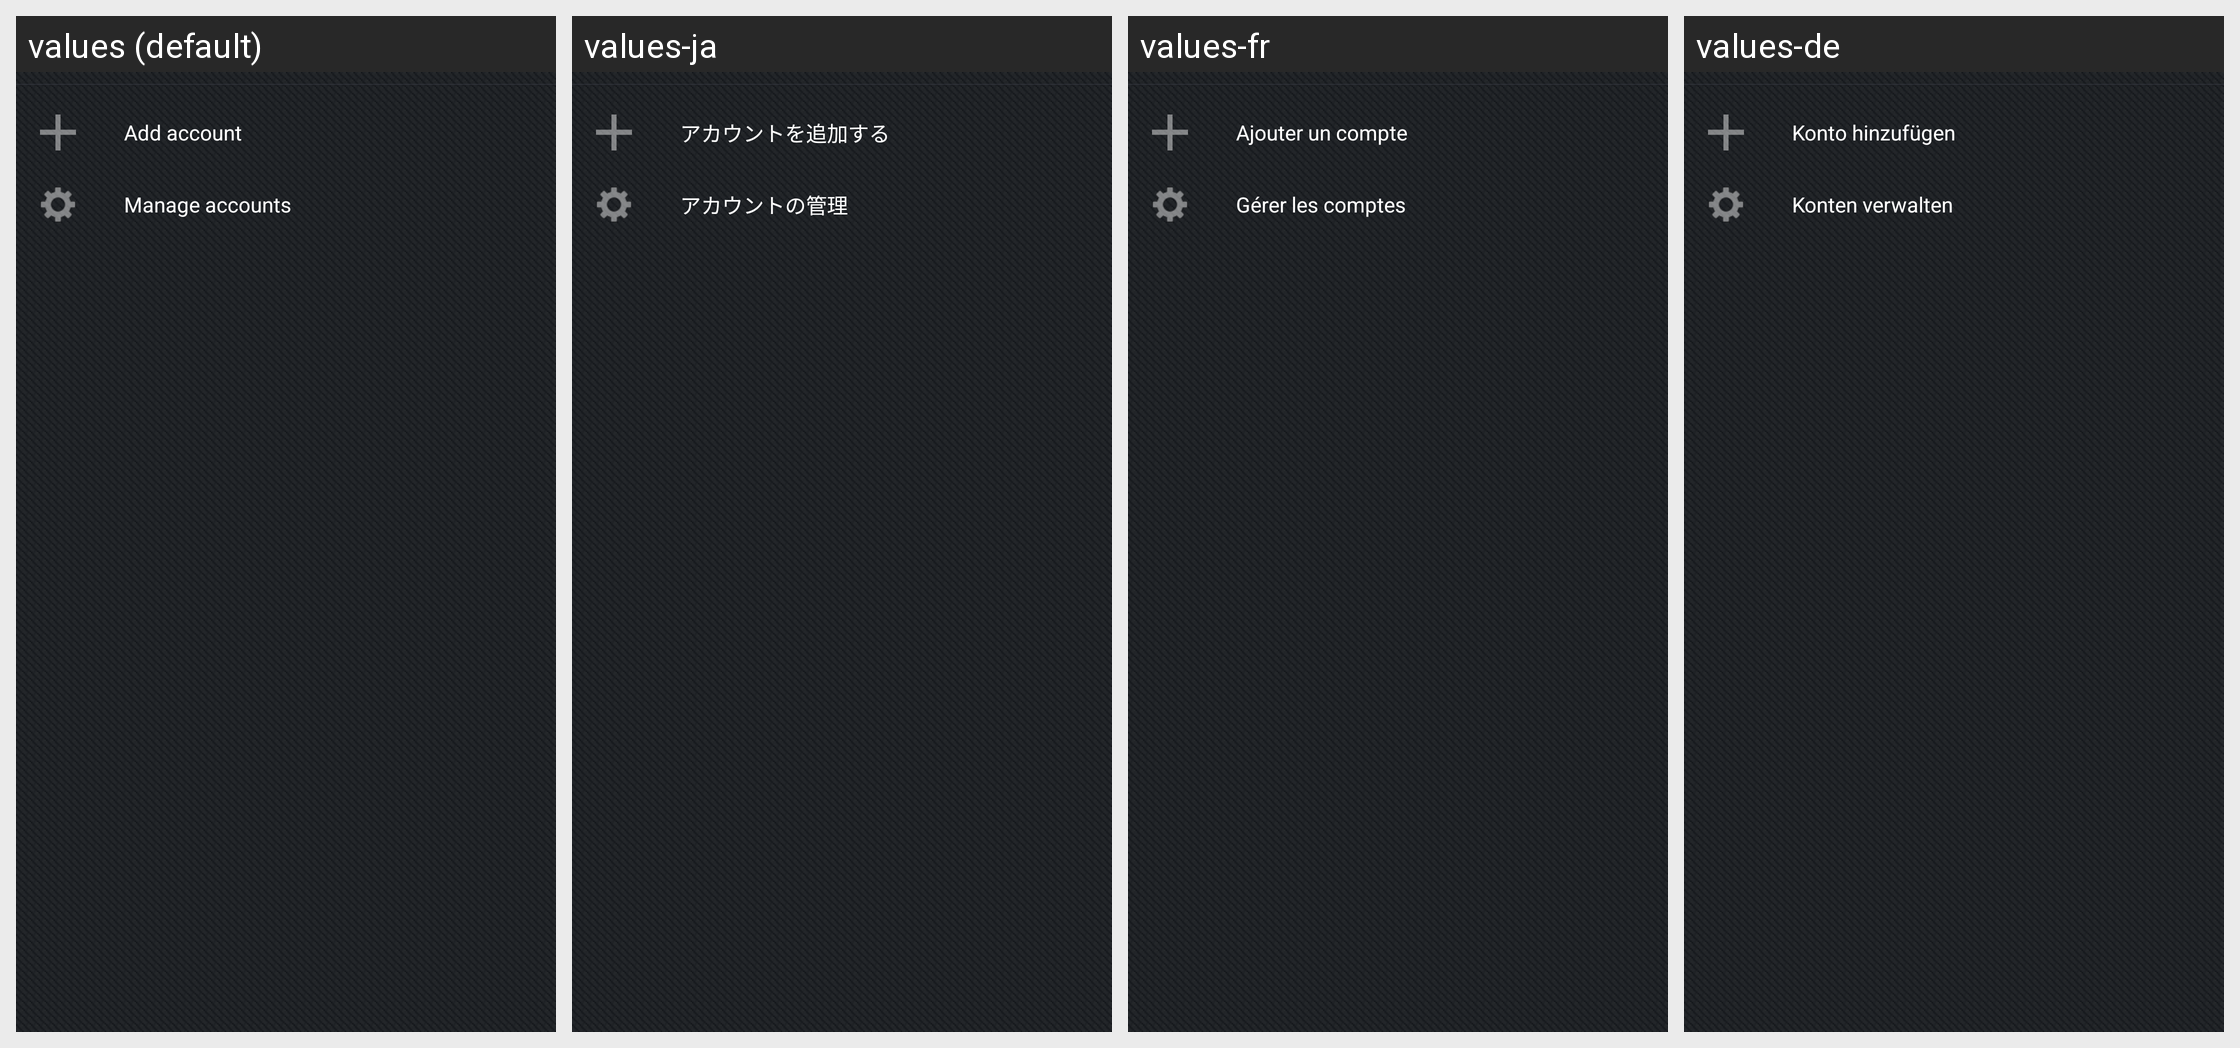

The same Android screen rendered under several of its app's locales, left to right. List the strings drawn on it with the default value and each locale's translation.
Android screen res/layout/view_accounts_footer.xml rendered under 4 locales, left to right: values (default), values-ja, values-fr, values-de. Device: Nexus 5 (rendered at 1080×1920; each locale shown at half size, 540×960, under a caption strip naming it); theme Theme.JasperMobile.
Other locales in the repository, not shown: values-es, values-it, values-pt, values-pt-rBR, values-ru, values-zh, values-zh-rCN.
Strings drawn on this screen, with the default value and each locale's value (text and hints the layout hard-codes, and strings that could not be matched under every locale, appear in the picture but are not listed):

add_account
  values: Add account
  values-ja: アカウントを追加する
  values-fr: Ajouter un compte
  values-de: Konto hinzufügen

nd_manage_accounts
  values: Manage accounts
  values-ja: アカウントの管理
  values-fr: Gérer les comptes
  values-de: Konten verwalten
